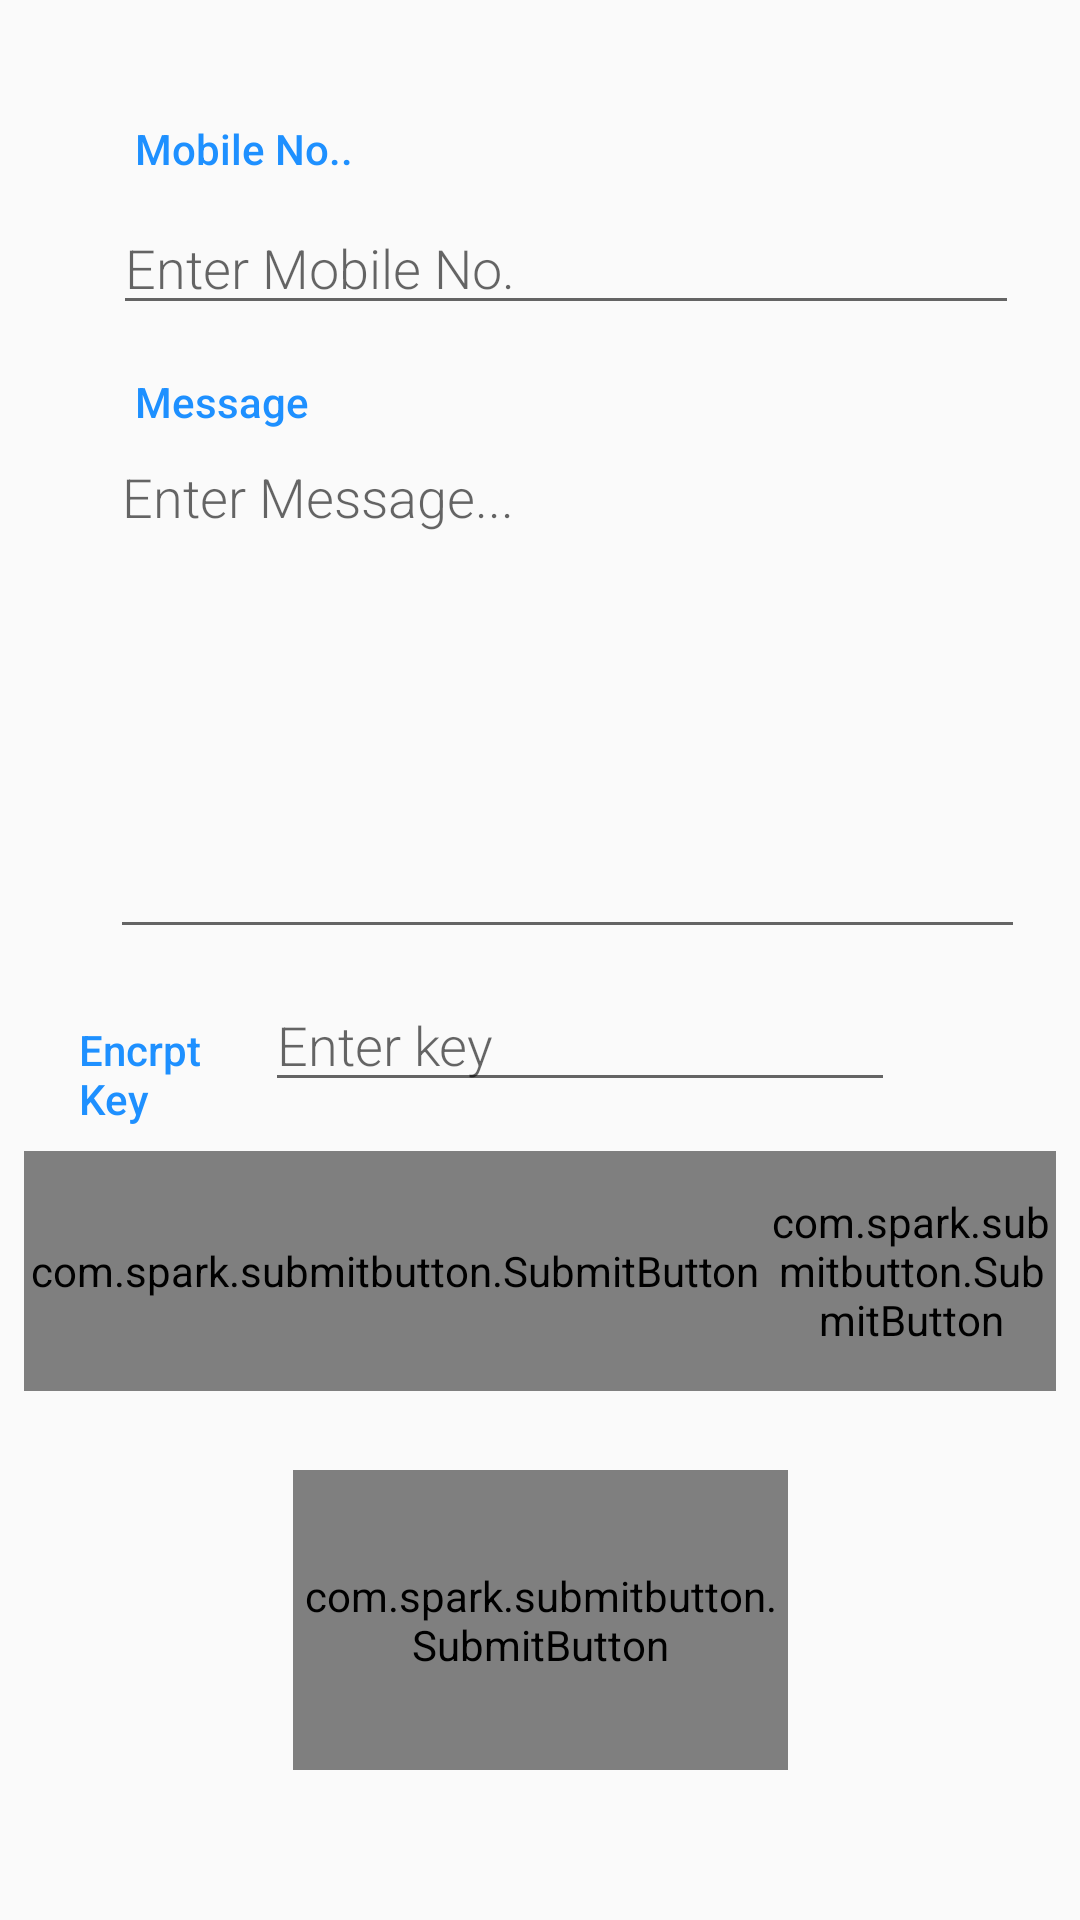

Layout XML and referenced resources for this Android screen:
<!-- AndroidManifest.xml: application theme AppTheme -->
<!-- res/layout/activity_sending_sms.xml -->
<?xml version="1.0" encoding="utf-8"?>
<android.support.constraint.ConstraintLayout xmlns:android="http://schemas.android.com/apk/res/android"
    xmlns:app="http://schemas.android.com/apk/res-auto"
    xmlns:tools="http://schemas.android.com/tools"
    android:layout_width="match_parent"
    android:layout_height="match_parent"
    tools:context=".message.SendingSms">

    <EditText
        android:id="@+id/destNumber"
        style="@style/EditorFieldStyle"
        android:layout_width="302dp"
        android:layout_height="wrap_content"
        android:layout_marginStart="8dp"
        android:layout_marginTop="8dp"
        android:layout_marginEnd="8dp"
        android:ems="10"
        android:hint="Enter Mobile No."
        android:inputType="phone"
        app:layout_constraintEnd_toEndOf="parent"
        app:layout_constraintHorizontal_bias="0.709"
        app:layout_constraintStart_toStartOf="parent"
        app:layout_constraintTop_toBottomOf="@+id/textView" />

    <EditText
        android:id="@+id/SendMessage"
        style="@style/EditorFieldStyle"
        android:layout_width="305dp"
        android:layout_height="173dp"
        android:layout_marginStart="8dp"
        android:layout_marginEnd="8dp"
        android:ems="10"
        android:gravity="top|left"
        android:hint="Enter Message..."
        android:inputType="textMultiLine"
        android:lines="6"
        android:overScrollMode="always"
        android:scrollbarFadeDuration="1000"
        android:scrollbarStyle="insideInset"
        android:scrollbars="vertical"
        android:textDirection="locale"
        app:layout_constraintEnd_toEndOf="parent"
        app:layout_constraintHorizontal_bias="0.735"
        app:layout_constraintStart_toStartOf="parent"
        app:layout_constraintTop_toBottomOf="@+id/textView5" />

    <LinearLayout
        android:id="@+id/linearLayout2"
        android:layout_width="match_parent"
        android:layout_height="97dp"
        android:layout_marginStart="8dp"
        android:layout_marginEnd="8dp"
        android:orientation="horizontal"
        app:layout_constraintEnd_toEndOf="parent"
        app:layout_constraintHorizontal_bias="0.0"
        app:layout_constraintStart_toStartOf="parent"
        app:layout_constraintTop_toBottomOf="@+id/linearLayout">

        <com.spark.submitbutton.SubmitButton
            android:id="@+id/EncriptSmsButton"
            android:layout_width="151dp"
            android:layout_height="80dp"
            android:layout_weight="1"
            android:text="Encrpt"
            android:textColor="@color/gray"
            android:textSize="13dp"
            app:layout_constraintEnd_toEndOf="parent"
            app:layout_constraintHorizontal_bias="0.285"
            app:layout_constraintStart_toStartOf="parent"
            app:layout_constraintTop_toBottomOf="@+id/editText3"
            app:sub_btn_background="@color/white"
            app:sub_btn_duration="1000"
            app:sub_btn_line_color="@color/green"
            app:sub_btn_ripple_color="@color/green"
            app:sub_btn_tick_color="@color/white" />

        <com.spark.submitbutton.SubmitButton
            android:id="@+id/DecryptSmsButton"
            android:layout_width="0dp"
            android:layout_height="80dp"
            android:layout_weight="1"
            android:text="Decrpt"
            android:textColor="@color/gray"
            android:textSize="13dp"
            app:layout_constraintEnd_toEndOf="parent"
            app:layout_constraintHorizontal_bias="0.285"
            app:layout_constraintStart_toStartOf="parent"
            app:layout_constraintTop_toBottomOf="@+id/editText3"
            app:sub_btn_background="@color/white"
            app:sub_btn_duration="1000"
            app:sub_btn_line_color="@color/choclate"
            app:sub_btn_ripple_color="@color/choclate"
            app:sub_btn_tick_color="@color/white" />

    </LinearLayout>

    <com.spark.submitbutton.SubmitButton
        android:id="@+id/SendSmsButton"
        android:layout_width="165dp"
        android:layout_height="100dp"
        android:layout_marginStart="8dp"
        android:layout_marginTop="8dp"
        android:layout_marginEnd="8dp"
        android:layout_marginBottom="8dp"
        android:text="Send"
        android:textColor="@color/gray"
        android:textSize="13dp"
        app:layout_constraintBottom_toBottomOf="parent"
        app:layout_constraintEnd_toEndOf="parent"
        app:layout_constraintStart_toStartOf="parent"
        app:layout_constraintTop_toBottomOf="@+id/linearLayout2"
        app:layout_constraintVertical_bias="0.032"
        app:sub_btn_background="@color/white"
        app:sub_btn_duration="1000"
        app:sub_btn_line_color="@color/skyblue"
        app:sub_btn_ripple_color="@color/skyblue"
        app:sub_btn_tick_color="@color/white" />

    <android.support.constraint.Guideline
        android:id="@+id/guideline"
        android:layout_width="wrap_content"
        android:layout_height="wrap_content"
        android:orientation="vertical"
        app:layout_constraintGuide_begin="37dp" />

    <TextView
        android:id="@+id/textView"
        style="@style/CategoryStyle"
        android:layout_width="wrap_content"
        android:layout_height="wrap_content"
        android:layout_marginStart="8dp"
        android:layout_marginTop="24dp"
        android:layout_marginEnd="8dp"
        android:text="Mobile No.."
        app:layout_constraintEnd_toEndOf="parent"
        app:layout_constraintHorizontal_bias="0.0"
        app:layout_constraintStart_toStartOf="@+id/guideline"
        app:layout_constraintTop_toTopOf="parent" />

    <TextView
        android:id="@+id/textView5"
        style="@style/CategoryStyle"
        android:layout_width="wrap_content"
        android:layout_height="wrap_content"
        android:layout_marginStart="8dp"
        android:layout_marginEnd="8dp"
        android:text="Message"
        app:layout_constraintEnd_toEndOf="parent"
        app:layout_constraintHorizontal_bias="0.0"
        app:layout_constraintStart_toStartOf="@+id/guideline"
        app:layout_constraintTop_toBottomOf="@+id/destNumber" />


    <android.support.constraint.Guideline
        android:id="@+id/guideline2"
        android:layout_width="wrap_content"
        android:layout_height="wrap_content"
        android:orientation="horizontal"
        app:layout_constraintGuide_begin="20dp" />

    <android.support.constraint.Guideline
        android:id="@+id/guideline3"
        android:layout_width="wrap_content"
        android:layout_height="wrap_content"
        android:orientation="vertical"
        app:layout_constraintGuide_begin="51dp" />

    <LinearLayout
        android:id="@+id/linearLayout"
        android:layout_width="332dp"
        android:layout_height="wrap_content"
        android:layout_marginStart="8dp"
        android:layout_marginEnd="8dp"
        android:orientation="horizontal"
        app:layout_constraintEnd_toEndOf="parent"
        app:layout_constraintHorizontal_bias="0.873"
        app:layout_constraintStart_toStartOf="parent"
        app:layout_constraintTop_toBottomOf="@+id/SendMessage">

        <TextView
            android:id="@+id/textView6"
            style="@style/CategoryStyle"
            android:layout_width="wrap_content"
            android:layout_height="wrap_content"
            android:layout_marginStart="8dp"
            android:layout_marginTop="8dp"
            android:layout_marginEnd="8dp"
            android:layout_marginBottom="8dp"
            android:text="Encrpt  Key"
            app:layout_constraintBottom_toTopOf="@+id/linearLayout2"
            app:layout_constraintEnd_toStartOf="@+id/keyText"
            app:layout_constraintHorizontal_bias="0.215"
            app:layout_constraintStart_toStartOf="@+id/guideline"
            app:layout_constraintTop_toBottomOf="@+id/SendMessage" />

        <EditText
            android:id="@+id/keyText"
            style="@style/EditorFieldStyle"
            android:layout_width="wrap_content"
            android:layout_height="wrap_content"
            android:layout_marginStart="8dp"
            android:layout_marginTop="8dp"
            android:layout_marginEnd="52dp"
            android:layout_marginBottom="8dp"
            android:ems="10"
            android:hint="Enter key"
            android:inputType="textPersonName"
            app:layout_constraintBottom_toTopOf="@+id/linearLayout2"
            app:layout_constraintEnd_toEndOf="parent"
            app:layout_constraintHorizontal_bias="1.0"
            app:layout_constraintStart_toStartOf="@+id/guideline3"
            app:layout_constraintTop_toBottomOf="@+id/SendMessage"
            app:layout_constraintVertical_bias="0.38" />

    </LinearLayout>

    <android.support.constraint.Guideline
        android:id="@+id/guideline4"
        android:layout_width="wrap_content"
        android:layout_height="wrap_content"
        android:orientation="horizontal"
        app:layout_constraintGuide_begin="397dp" />

</android.support.constraint.ConstraintLayout>
<!-- resources referenced by this layout -->
<resources>
  <color name="choclate">	#D2691E</color>
  <color name="green">#ADFF2F</color>
  <color name="skyblue">#1e90ff</color>
  <style name="CategoryStyle">
          <item name="android:layout_height">wrap_content</item>
          <item name="android:layout_width">0dp</item>
          <item name="android:layout_weight">1</item>
          <item name="android:paddingTop">16dp</item>
          <item name="android:textColor">@color/skyblue</item>
          <item name="android:fontFamily">sans-serif-medium</item>
          <item name="android:textAppearance">?android:textAppearanceSmall</item>
      </style>
  <style name="EditorFieldStyle">
          <item name="android:layout_height">wrap_content</item>
          <item name="android:layout_width">match_parent</item>
          <item name="android:fontFamily">sans-serif-light</item>
          <item name="android:textAppearance">?android:textAppearanceMedium</item>
      </style>
  <style name="AppTheme" parent="Theme.AppCompat.Light.DarkActionBar">
          
          <item name="colorPrimary">@color/colorPrimary</item>
          <item name="colorPrimaryDark">@color/colorPrimaryDark</item>
          <item name="colorAccent">@color/colorAccent</item>
      </style>
  <color name="colorPrimary">#008577</color>
  <color name="colorPrimaryDark">#00574B</color>
  <color name="colorAccent">#D81B60</color>
  <!-- not gathered from this repository: default colours our renderer supplied (Android Studio template values) -->
  <color name="white">#FFFFFFFF</color>
</resources>
